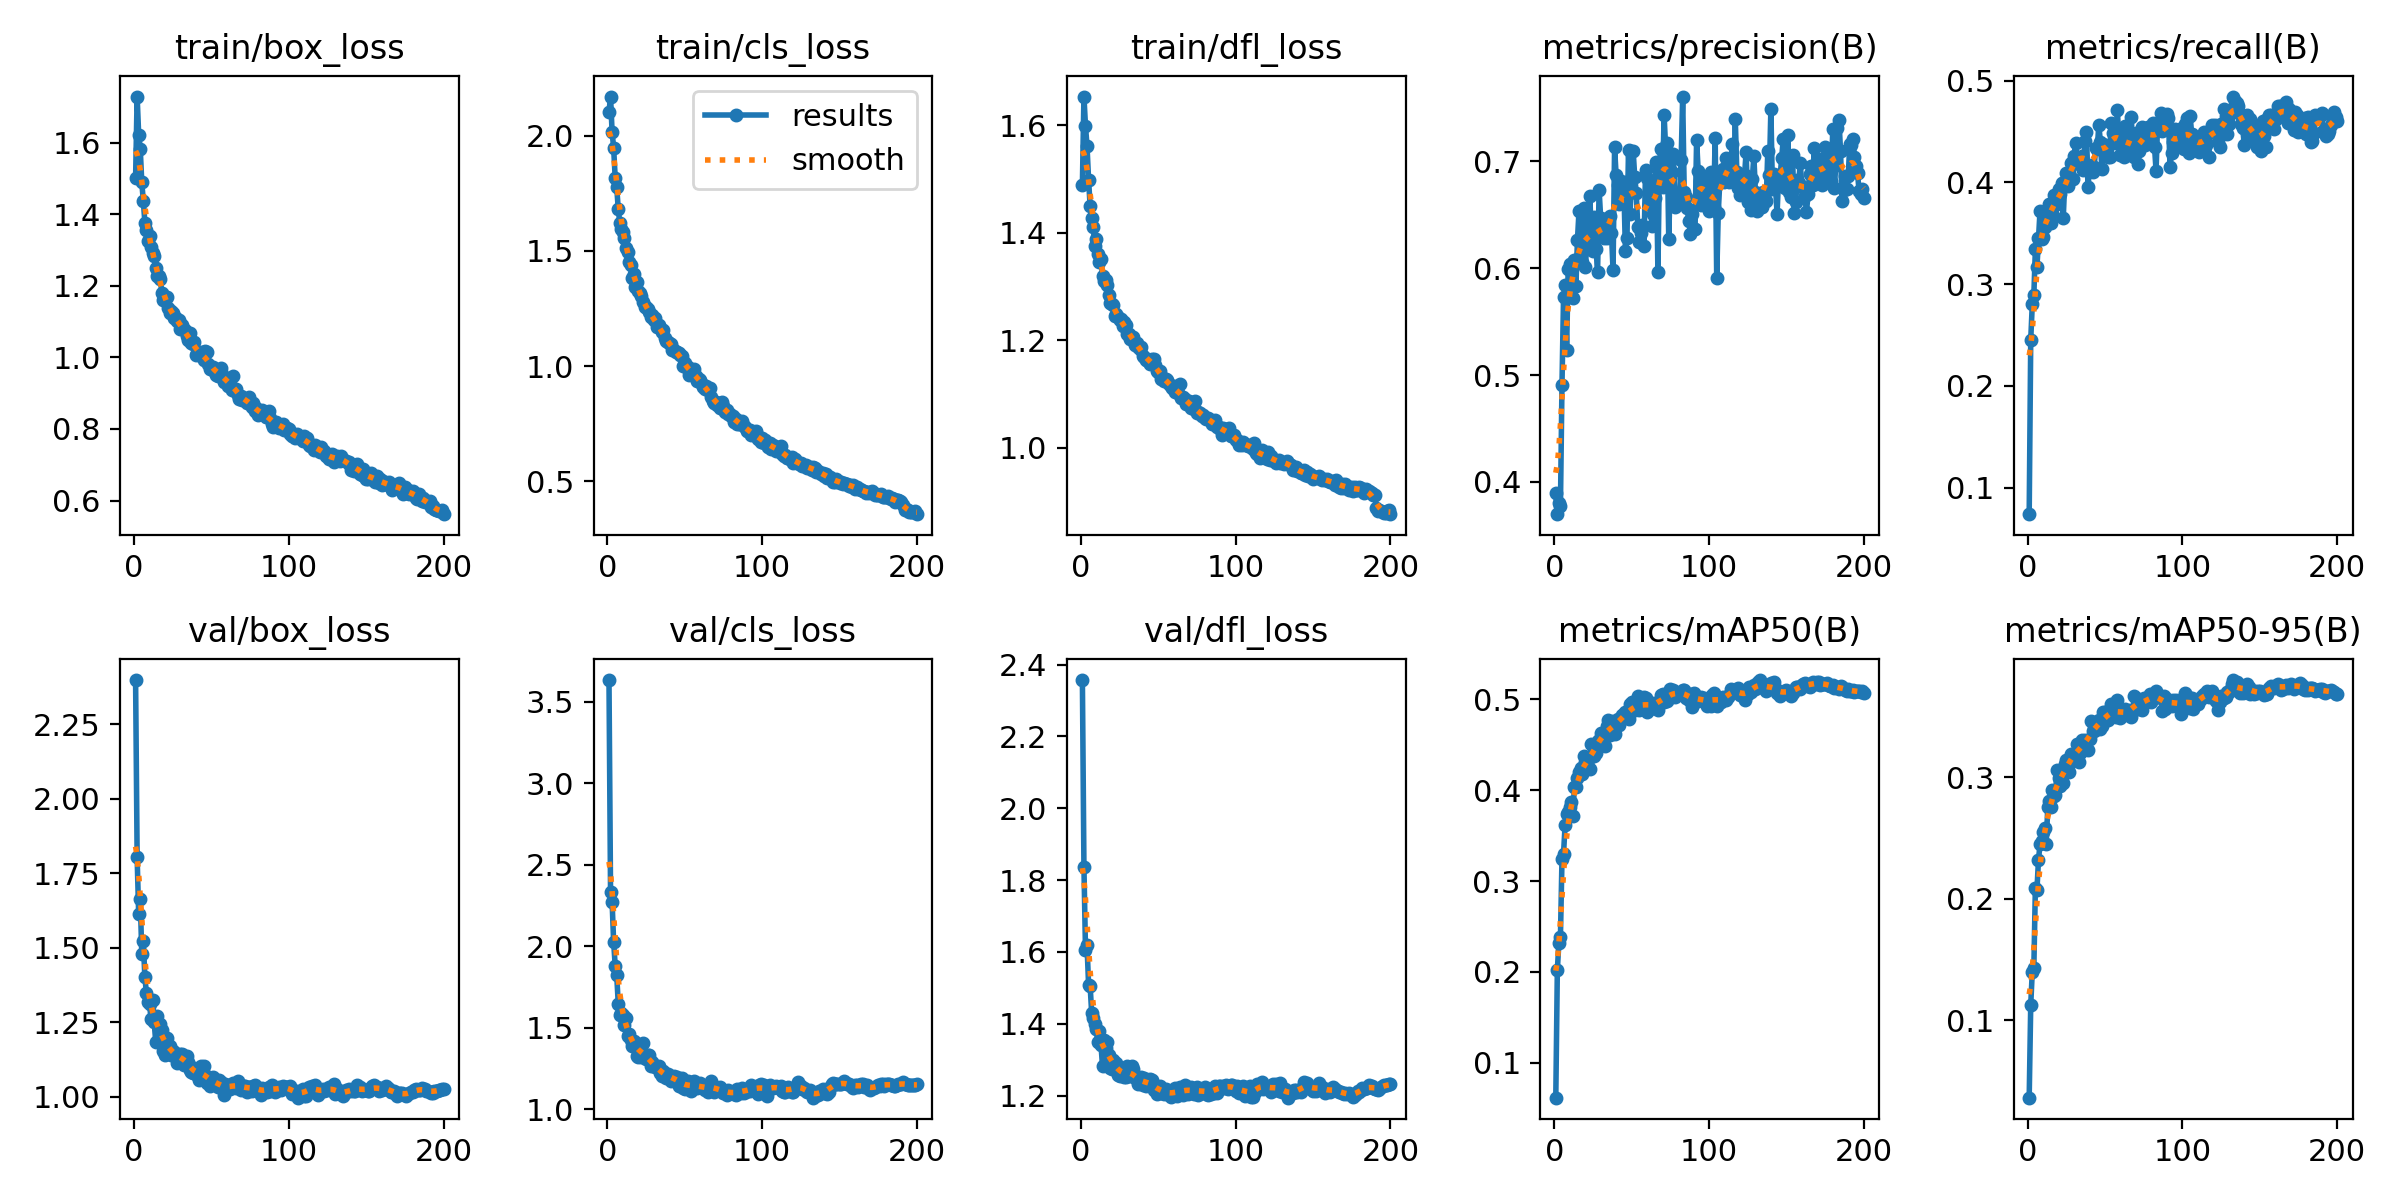

The data file committed next to this chart (first rows):
epoch, train/box_loss, train/cls_loss, train/dfl_loss, metrics/precision(B), metrics/recall(B), metrics/mAP50(B), metrics/mAP50-95(B), val/box_loss, val/cls_loss, val/dfl_loss, lr/pg0, lr/pg1, lr/pg2
1, 1.501, 2.104, 1.489, 0.39, 0.07396, 0.06164, 0.03638, 2.398, 3.632, 2.357, 0.000665, 0.000665, 0.000665
2, 1.729, 2.171, 1.654, 0.3699, 0.2456, 0.2019, 0.1129, 1.803, 2.335, 1.837, 0.001325, 0.001325, 0.001325
3, 1.621, 2.018, 1.599, 0.3807, 0.2801, 0.2323, 0.1402, 1.612, 2.273, 1.607, 0.001978, 0.001978, 0.001978
4, 1.583, 1.949, 1.561, 0.3771, 0.2889, 0.2384, 0.1428, 1.665, 2.027, 1.618, 0.00197, 0.00197, 0.00197
5, 1.489, 1.818, 1.499, 0.491, 0.3343, 0.3237, 0.2092, 1.48, 1.881, 1.509, 0.00196, 0.00196, 0.00196
6, 1.437, 1.776, 1.45, 0.5727, 0.3166, 0.3299, 0.207, 1.522, 1.821, 1.506, 0.00195, 0.00195, 0.00195
7, 1.377, 1.681, 1.427, 0.584, 0.3452, 0.3612, 0.232, 1.401, 1.644, 1.43, 0.001941, 0.001941, 0.001941
8, 1.357, 1.621, 1.411, 0.524, 0.3718, 0.3736, 0.2451, 1.349, 1.58, 1.417, 0.001931, 0.001931, 0.001931
9, 1.325, 1.596, 1.376, 0.5996, 0.3442, 0.3763, 0.2479, 1.319, 1.592, 1.398, 0.001921, 0.001921, 0.001921
10, 1.34, 1.583, 1.389, 0.6045, 0.3462, 0.3816, 0.2547, 1.311, 1.575, 1.385, 0.001911, 0.001911, 0.001911
11, 1.307, 1.558, 1.361, 0.5837, 0.356, 0.3866, 0.2582, 1.261, 1.516, 1.349, 0.001901, 0.001901, 0.001901
12, 1.292, 1.511, 1.346, 0.5718, 0.3662, 0.372, 0.2453, 1.327, 1.558, 1.38, 0.001891, 0.001891, 0.001891
13, 1.284, 1.497, 1.352, 0.608, 0.3679, 0.4036, 0.2753, 1.252, 1.447, 1.342, 0.001881, 0.001881, 0.001881
14, 1.248, 1.452, 1.321, 0.5833, 0.3782, 0.4039, 0.2804, 1.186, 1.46, 1.283, 0.001871, 0.001871, 0.001871
15, 1.227, 1.44, 1.31, 0.6265, 0.36, 0.4128, 0.2757, 1.27, 1.425, 1.356, 0.001861, 0.001861, 0.001861
16, 1.227, 1.384, 1.313, 0.6533, 0.3698, 0.4198, 0.2898, 1.232, 1.389, 1.332, 0.001852, 0.001852, 0.001852
17, 1.218, 1.4, 1.304, 0.6129, 0.3876, 0.424, 0.285, 1.244, 1.419, 1.349, 0.001842, 0.001842, 0.001842
18, 1.179, 1.345, 1.284, 0.6059, 0.3797, 0.4175, 0.2856, 1.226, 1.407, 1.314, 0.001832, 0.001832, 0.001832
19, 1.161, 1.366, 1.269, 0.6565, 0.3787, 0.4374, 0.3058, 1.153, 1.323, 1.276, 0.001822, 0.001822, 0.001822
20, 1.16, 1.325, 1.268, 0.6012, 0.3935, 0.4308, 0.2997, 1.142, 1.322, 1.274, 0.001812, 0.001812, 0.001812
21, 1.168, 1.319, 1.266, 0.6199, 0.3886, 0.4259, 0.2933, 1.198, 1.395, 1.299, 0.001802, 0.001802, 0.001802
22, 1.137, 1.305, 1.245, 0.624, 0.3994, 0.4331, 0.3009, 1.169, 1.323, 1.292, 0.001792, 0.001792, 0.001792
23, 1.123, 1.277, 1.248, 0.6676, 0.3645, 0.4235, 0.295, 1.172, 1.404, 1.291, 0.001782, 0.001782, 0.001782
24, 1.13, 1.257, 1.244, 0.6289, 0.4014, 0.4503, 0.3109, 1.14, 1.313, 1.258, 0.001772, 0.001772, 0.001772
25, 1.123, 1.258, 1.238, 0.6159, 0.4096, 0.4489, 0.3143, 1.153, 1.305, 1.255, 0.001762, 0.001762, 0.001762
26, 1.111, 1.25, 1.24, 0.6481, 0.3965, 0.4376, 0.3095, 1.151, 1.33, 1.263, 0.001752, 0.001752, 0.001752
27, 1.111, 1.236, 1.227, 0.6184, 0.4091, 0.4409, 0.3045, 1.146, 1.331, 1.272, 0.001743, 0.001743, 0.001743
28, 1.101, 1.214, 1.233, 0.5968, 0.419, 0.4545, 0.3194, 1.115, 1.266, 1.252, 0.001733, 0.001733, 0.001733
29, 1.105, 1.222, 1.228, 0.6732, 0.4033, 0.4551, 0.3191, 1.126, 1.291, 1.251, 0.001723, 0.001723, 0.001723
30, 1.08, 1.2, 1.213, 0.6471, 0.426, 0.4632, 0.3195, 1.144, 1.263, 1.282, 0.001713, 0.001713, 0.001713
31, 1.091, 1.208, 1.211, 0.6355, 0.4389, 0.4617, 0.3202, 1.144, 1.256, 1.254, 0.001703, 0.001703, 0.001703
32, 1.076, 1.169, 1.202, 0.6288, 0.4191, 0.4601, 0.3277, 1.108, 1.259, 1.26, 0.001693, 0.001693, 0.001693
33, 1.076, 1.177, 1.206, 0.6402, 0.4177, 0.4483, 0.3129, 1.129, 1.265, 1.282, 0.001683, 0.001683, 0.001683
34, 1.06, 1.165, 1.207, 0.6287, 0.4231, 0.4701, 0.3203, 1.139, 1.224, 1.273, 0.001673, 0.001673, 0.001673
35, 1.05, 1.146, 1.192, 0.6354, 0.4263, 0.4768, 0.3312, 1.118, 1.204, 1.249, 0.001663, 0.001663, 0.001663
36, 1.067, 1.157, 1.195, 0.6491, 0.4122, 0.4607, 0.3285, 1.092, 1.235, 1.246, 0.001654, 0.001654, 0.001654
37, 1.04, 1.121, 1.189, 0.6327, 0.4408, 0.4715, 0.3306, 1.083, 1.209, 1.231, 0.001644, 0.001644, 0.001644
38, 1.037, 1.107, 1.184, 0.5982, 0.4497, 0.4763, 0.3295, 1.081, 1.194, 1.239, 0.001634, 0.001634, 0.001634
39, 1.044, 1.106, 1.187, 0.7131, 0.3955, 0.4613, 0.3225, 1.096, 1.219, 1.25, 0.001624, 0.001624, 0.001624
40, 1.007, 1.099, 1.171, 0.6868, 0.4131, 0.4713, 0.3316, 1.078, 1.206, 1.231, 0.001614, 0.001614, 0.001614
41, 1.014, 1.095, 1.17, 0.6778, 0.4172, 0.4788, 0.346, 1.074, 1.174, 1.249, 0.001604, 0.001604, 0.001604
42, 1.006, 1.071, 1.164, 0.6603, 0.4103, 0.4721, 0.3378, 1.056, 1.199, 1.225, 0.001594, 0.001594, 0.001594
43, 1.012, 1.072, 1.163, 0.682, 0.4152, 0.4785, 0.3382, 1.105, 1.204, 1.24, 0.001584, 0.001584, 0.001584
44, 1.014, 1.061, 1.16, 0.6636, 0.4339, 0.4823, 0.3456, 1.078, 1.177, 1.234, 0.001574, 0.001574, 0.001574
45, 0.9922, 1.059, 1.157, 0.6749, 0.4329, 0.4843, 0.3402, 1.104, 1.2, 1.245, 0.001564, 0.001564, 0.001564
46, 1.017, 1.059, 1.165, 0.6165, 0.4566, 0.4863, 0.3474, 1.075, 1.141, 1.244, 0.001554, 0.001554, 0.001554
47, 1.014, 1.047, 1.165, 0.6287, 0.4398, 0.4803, 0.3398, 1.048, 1.169, 1.214, 0.001545, 0.001545, 0.001545
48, 0.9803, 1.042, 1.154, 0.7111, 0.4128, 0.4779, 0.3422, 1.065, 1.19, 1.222, 0.001535, 0.001535, 0.001535
49, 0.9679, 1.001, 1.143, 0.6511, 0.4379, 0.4944, 0.354, 1.037, 1.129, 1.205, 0.001525, 0.001525, 0.001525
50, 0.9744, 1.013, 1.141, 0.686, 0.4349, 0.4965, 0.3536, 1.054, 1.126, 1.224, 0.001515, 0.001515, 0.001515
51, 0.9722, 0.995, 1.144, 0.71, 0.4329, 0.4886, 0.3492, 1.067, 1.145, 1.227, 0.001505, 0.001505, 0.001505
52, 0.9601, 0.9945, 1.127, 0.6859, 0.425, 0.4877, 0.3471, 1.054, 1.172, 1.207, 0.001495, 0.001495, 0.001495
53, 0.9517, 0.9625, 1.131, 0.6707, 0.425, 0.4917, 0.3517, 1.045, 1.15, 1.214, 0.001485, 0.001485, 0.001485
54, 0.9477, 0.9685, 1.124, 0.6384, 0.4579, 0.5032, 0.3607, 1.033, 1.114, 1.203, 0.001475, 0.001475, 0.001475
55, 0.9602, 0.9788, 1.127, 0.6243, 0.4487, 0.4886, 0.3533, 1.056, 1.146, 1.219, 0.001465, 0.001465, 0.001465
56, 0.9693, 0.9871, 1.126, 0.6333, 0.4418, 0.4899, 0.3512, 1.049, 1.175, 1.203, 0.001455, 0.001455, 0.001455
57, 0.9536, 0.958, 1.12, 0.641, 0.4389, 0.4891, 0.3498, 1.034, 1.139, 1.208, 0.001446, 0.001446, 0.001446
58, 0.9302, 0.9343, 1.115, 0.6207, 0.4714, 0.5025, 0.364, 1.006, 1.128, 1.195, 0.001436, 0.001436, 0.001436
59, 0.9416, 0.946, 1.112, 0.6916, 0.4389, 0.5012, 0.3547, 1.042, 1.14, 1.202, 0.001426, 0.001426, 0.001426
60, 0.935, 0.9389, 1.115, 0.6848, 0.4264, 0.4856, 0.3488, 1.03, 1.159, 1.215, 0.001416, 0.001416, 0.001416
... 140 more rows
